Run: headless pygame with SDL's dummy video driver; simulated clock (each Clock.tick advances the game by its frame time, no real sleeping); random seed 0; keys injected as events and as key.get_pressed() state; no mouse input.
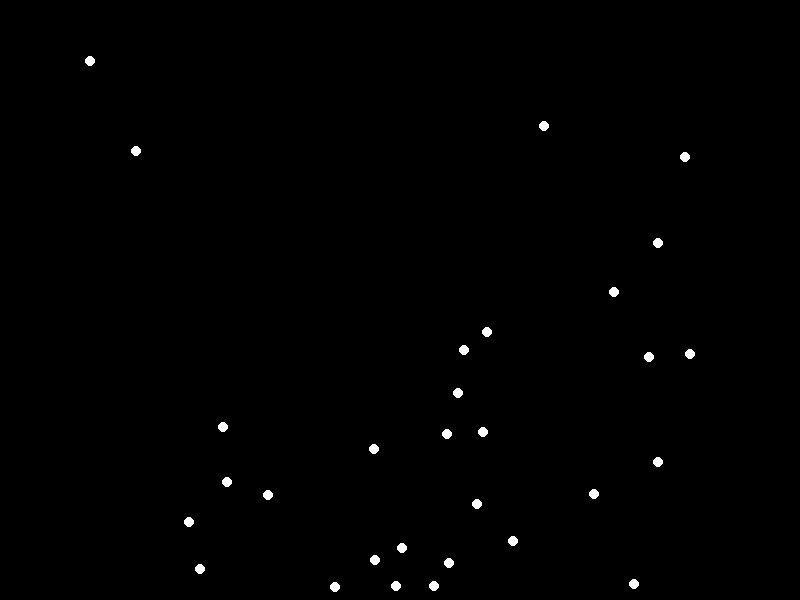
Frame 1 of 4 · flips 1–60 · no input
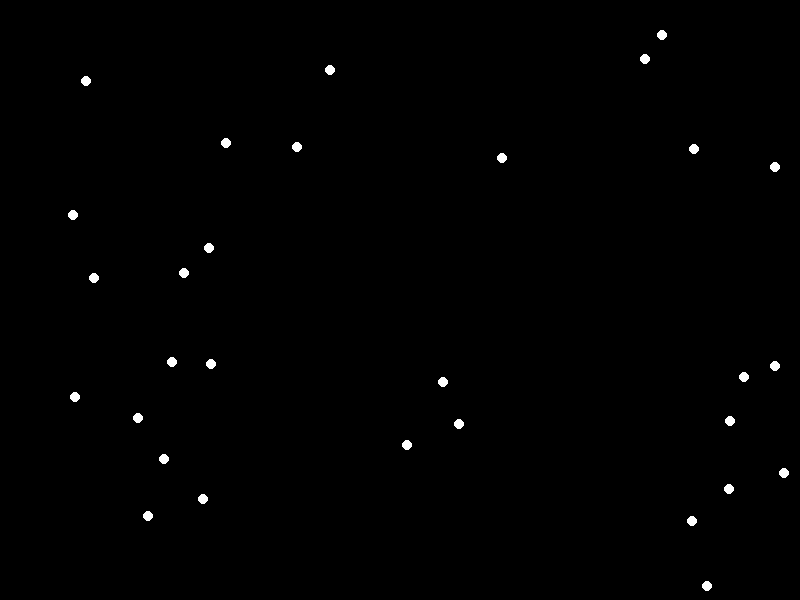
Frame 2 of 4 · flips 61–180 · tapped SPACE, RETURN · held RIGHT (→), D
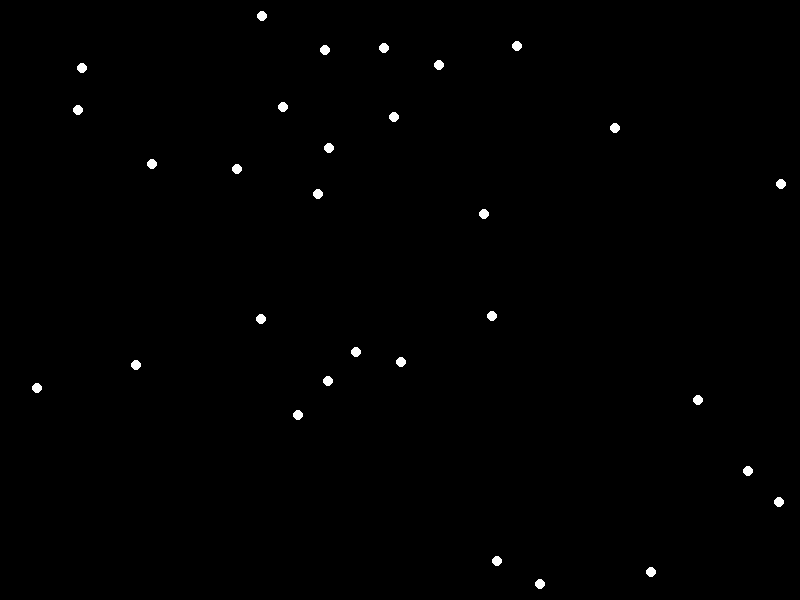
Frame 3 of 4 · flips 181–300 · held DOWN (↓), S
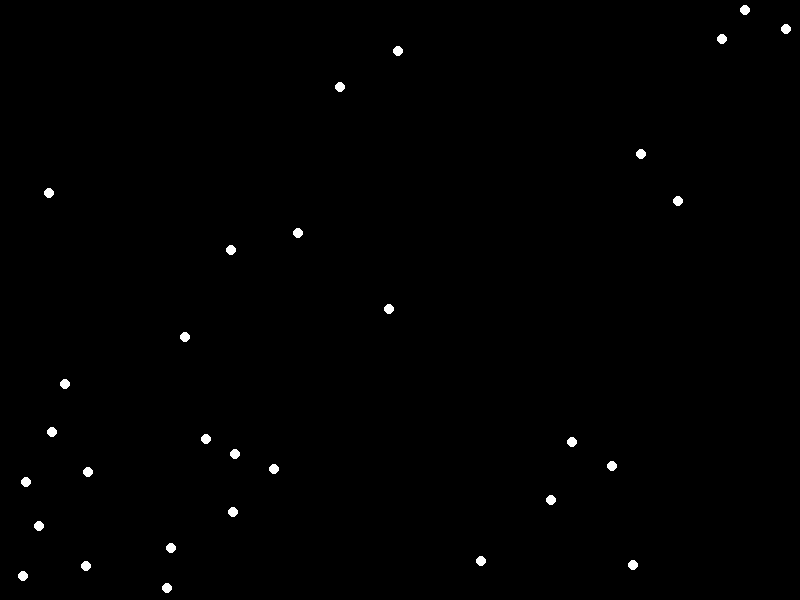
Frame 4 of 4 · flips 301–420 · held LEFT (←), A, UP (↑), W

The pygame program that drew these frames:

import pygame
import random
import math

# Sim constants
SCREEN_WIDTH = 800
SCREEN_HEIGHT = 600
SCREEN_COLOUR = (0, 0, 0)
FPS = 60

# Boid constants
NUMBER_OF_BOIDS = 30
BOID_SIZE = 5
GENERATION_MARGIN = 12 # The larger the number, the smaller the margin
BOID_COLOUR = (255, 255, 255)
LINEAR_VISUAL_RANGE = 50
LINEAR_PROTECTED_RANGE = 20
MAX_SPEED = 5
SEPERATION_FACTOR = 0.1
MATCHING_FACTOR = 0.001
CENTERING_FACTOR = 0.00001

class Sim():
    def __init__(self):
        pygame.init()
        self.running = False
        self.screen = pygame.display.set_mode((SCREEN_WIDTH, SCREEN_HEIGHT))
        self.clock = pygame.time.Clock()
        self.vec = pygame.math.Vector2

        # Title window
        pygame.display.set_caption("Boids Simulation")

        # TODO: add window icon here

        # Instantiate a container full of boids
        self.boid_container = [Boid(self) for _ in range(NUMBER_OF_BOIDS)]

    # Event handler
    def events(self):
            for event in pygame.event.get():
                if event.type == pygame.QUIT:
                    self.running = False

    def step(self):
        for boid in self.boid_container:
            boid.step(self)
        
    def render(self):
        # Wipe last screen
        self.screen.fill(SCREEN_COLOUR)

        for boid in self.boid_container:
            boid.draw(self.screen)
        

    def run(self):
        self.running = True
        while self.running:
            # Tick clock to limit FPS
            self.clock.tick(FPS) 

            # Check for any pygame events
            self.events()

            # Advance one step of simulation
            self.step()

            # Render boids
            self.render()

            # Swap buffers
            pygame.display.flip()


class BoidObject():
    def __init__(self, sim, pos):
        self.sim = sim
        self.acc = sim.vec(0, 0)
        self.vel = sim.vec(0, 0)
        self.pos = sim.vec(pos)
        self.speed = 1

class Boid(BoidObject):
    def __init__(self, sim):
        pos = (random.randint(int(SCREEN_WIDTH / GENERATION_MARGIN), int((SCREEN_WIDTH / GENERATION_MARGIN) * (GENERATION_MARGIN - 1))), random.randint(int(SCREEN_HEIGHT / GENERATION_MARGIN), int((SCREEN_HEIGHT / GENERATION_MARGIN) * (GENERATION_MARGIN - 1))))
        super().__init__(sim, pos)
        self.speed = MAX_SPEED
        self.vel = sim.vec(1, 1)

    def draw(self, screen):
        pygame.draw.circle(screen, BOID_COLOUR, self.pos, BOID_SIZE)

    def step(self, sim):
        # Set all accumulator values to 0
        neighbours = 0
        close_delta = sim.vec(0, 0)
        avg_velocity = sim.vec(0, 0)
        avg_position = sim.vec(0, 0)

        for other_boid in sim.boid_container:
            
            # Ensure calculations are not done on matching boids
            if self == other_boid:
                pass

            else:
                # Calculate difference in x and y coordinates 
                position_delta = self.pos - other_boid.pos
                
                squared_distance = position_delta.length()
                squared_visual_range = math.sqrt((LINEAR_VISUAL_RANGE ** 2) * 2)

                # Check other boid is within visual range
                if squared_distance < squared_visual_range:

                    
                    avg_velocity += other_boid.vel
                    avg_position += other_boid.pos
                    neighbours += 1
                    
                    squared_protected_range = math.sqrt((LINEAR_PROTECTED_RANGE ** 2) * 2)

                    # Check other boid is within protected range
                    if squared_distance < squared_protected_range:

                        close_delta += position_delta

        # If there are any other boids in visual range
        if neighbours > 0:
            avg_velocity = avg_velocity / neighbours
            avg_position = avg_position / neighbours

        self.update_velocity(avg_velocity, avg_position, close_delta)
            
        self.bounce(self.pos[0], self.pos[1], BOID_SIZE)
        
        # Increment positions by velocity
        self.move()

    def update_velocity(self, avg_velocity, avg_position, close_delta):
            self.vel = self.vel + ((avg_velocity - self.vel) * MATCHING_FACTOR) + ((avg_position - self.pos) * CENTERING_FACTOR)

            self.vel += close_delta * SEPERATION_FACTOR

    def move(self):
        # Ensure velocity doesn't exceed max velocity
        if self.vel.length() > MAX_SPEED:
            self.vel.scale_to_length(MAX_SPEED)

        self.pos += self.vel

    def bounce(self, x, y, offset):
        # Boids wrap around edges of screen appearing on other side
        if x + offset >= SCREEN_WIDTH or x - offset <= 0:
            self.vel[0] = -self.vel[0]
        if y + offset >= SCREEN_HEIGHT or y - offset <= 0:
            self.vel[1] = -self.vel[1]

    def seperation(self):
        pass

    def alignment(self):
        pass

    def cohesion(self):
        pass
        

if __name__ == '__main__':
    sim = Sim()
    sim.run()
